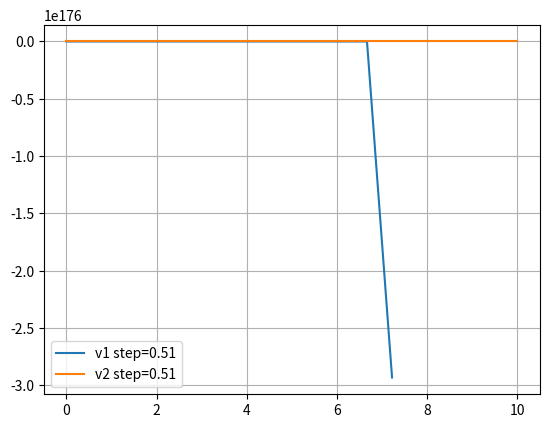

The script that saved this image:
import numpy as np
import matplotlib.pyplot as plt

np.set_printoptions(suppress=True)

m1 = 0.15
m2 = 0.2
v0 = 70
ks = 0.01
ts = 2
k1 = 0.05
k2 = 0.001
tmax = 10
g = 9.8

stepSize = 0.025

# Functions for upward and downward motion
def funcUp(m, v, k):
  return (-m*g-v**2*k)/m

def funcDown(m, v, k):
  return (m*g-v**2*k)/m

# Euler method
def euler(m, v, k, step, func):
  # Euler method to approximate the next velocity
  return v + step*func(m, v, k)

# Function to calculate velocity using Euler method  
def cacluateWithEuler(v, m, k, times):
  isFalling = False

  for i in range(1, len(times)):
    if not isFalling:
      # Upward motion calculation until reaching t=2  
      if times[i] < 2:
        v[i] = euler(m1+m2, v[i-1], ks, times[i]-times[i-1], funcUp)
      else:
        # Continue with upward motion after t=2
        v[i] = euler(m, v[i-1], k, times[i]-times[i-1], funcUp)
      # Check for change in velocity sign to detect the start of falling
      if np.sign(v[i]) == -1:
        isFalling = True
        print("max height time:", times[i], np.abs(v[i]*times[i]))
    else:
      # Downward motion calculation
      if times[i] < 2:
        # If time is less than 2, use combined masses (m1 + m2) and spring constant ks
        v[i] = euler(m1+m2, v[i-1], ks, times[i]-times[i-1], funcDown)
      else:
        # If time is greater than or equal to 2, use individual mass m and spring constant k
        v[i] = euler(m, v[i-1], k, times[i]-times[i-1], funcDown)

#step 0.025
stepCount = (int)(tmax/stepSize)
times = np.linspace(0, tmax, stepCount)

v1 = np.empty(stepCount)
v2 = np.empty(stepCount)
v1[0] = v2[0] = v0

cacluateWithEuler(v1, m1, k1, times)
cacluateWithEuler(v2, m2, k2, times)

#step 0.5
stepCount1 = (int)(stepCount/20)
times1 = np.linspace(0, tmax, stepCount1)

v11 = np.empty(stepCount1)
v21 = np.empty(stepCount1)
v11[0] = v21[0] = v0

cacluateWithEuler(v11, m1, k1, times1)
cacluateWithEuler(v21, m2, k2, times1)

#step 0.51
stepCount2 = (int)(tmax/0.51)
times2 = np.linspace(0, tmax, stepCount2)

v12 = np.empty(stepCount2)
v22 = np.empty(stepCount2)
v12[0] = v22[0] = v0

cacluateWithEuler(v12, m1, k1, times2)
cacluateWithEuler(v22, m2, k2, times2)

#presicion check
# Create an array for smaller time steps for precision check
timesSmallerStep = np.array([0, times[1]/2, times[1]])
# Create an array to store velocities for the precision check
vSmallerStep = np.empty(3)
# Set initial velocity for the precision check
vSmallerStep[0] = v0


# Calculate velocities with a smaller time step for precision check
cacluateWithEuler(vSmallerStep, m1, k1, timesSmallerStep)
# Print the precision of v1 compared to the regular time step
print("v1 presicion:", vSmallerStep[2] - v1[1])

#plots
# plt.plot(times, v1, label='v1 step=0.025')
# plt.plot(times, v2, label='v2 step=0.025')

#plt.plot(times1, v11, label='v1 step=0.5')
#plt.plot(times1, v21, label='v2 step=0.5')

plt.plot(times2, v12, label='v1 step=0.51')
plt.plot(times2, v22, label='v2 step=0.51')



plt.grid()
plt.legend()
plt.show()